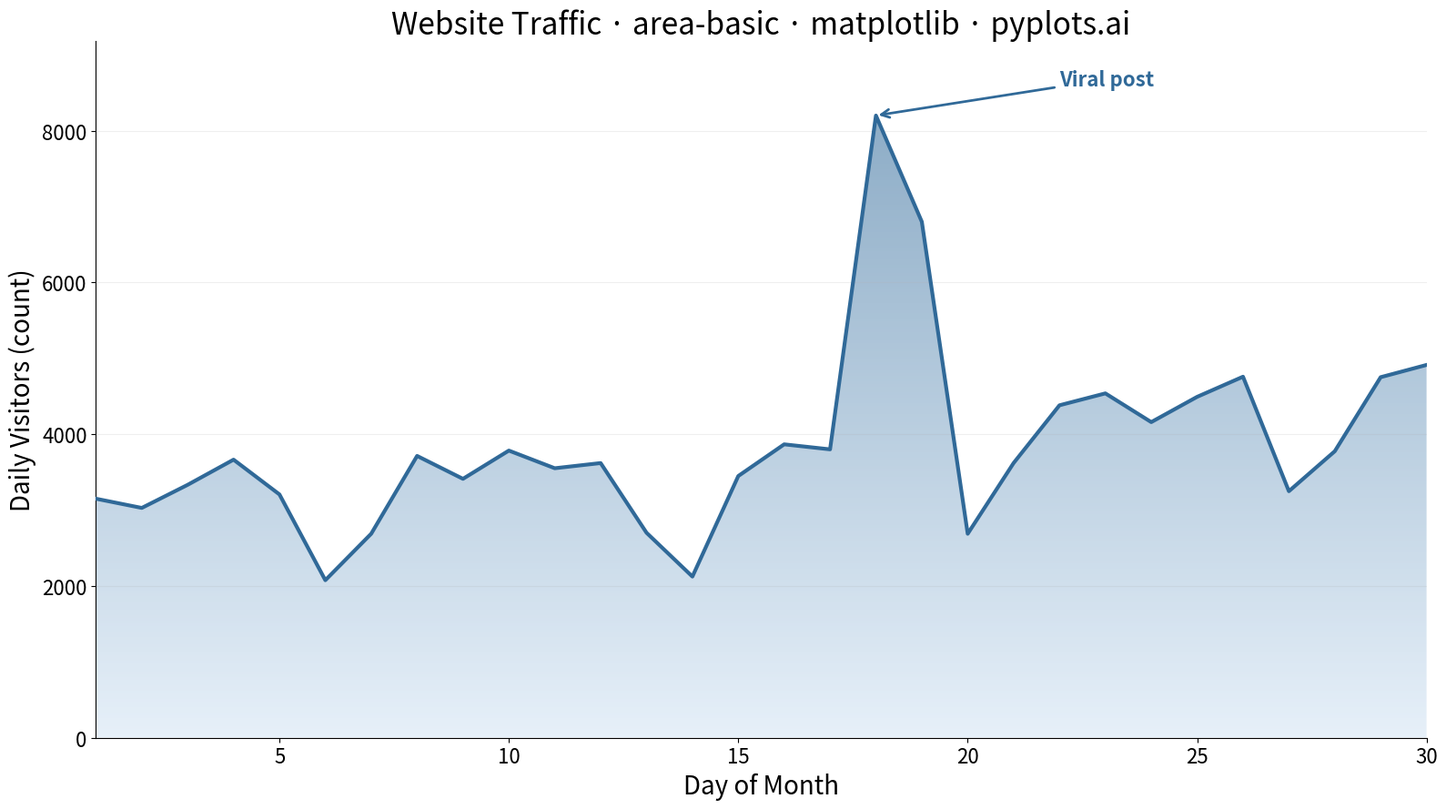

Write Python code to recreate this figure.
"""pyplots.ai
area-basic: Basic Area Chart
Library: matplotlib 3.10.8 | Python 3.14.2
Quality: /100 | Updated: 2026-02-12
"""

import matplotlib.colors as mcolors
import matplotlib.pyplot as plt
import numpy as np
from matplotlib.patches import PathPatch
from matplotlib.path import Path


# Data - daily website visitors over a month with weekend dips and a viral spike
np.random.seed(42)
days = np.arange(1, 31)
base_visitors = 3000 + np.linspace(0, 2000, 30)  # Upward trend from 3k to 5k
weekend_effect = np.array([-1200 if d % 7 in (0, 6) else 0 for d in days])  # Weekend dips
noise = np.random.randn(30) * 300
visitors = base_visitors + weekend_effect + noise
# Viral blog post spike on day 18
visitors[17] = 8200
visitors[18] = 6800
visitors = np.clip(visitors, 1000, 10000)

# Create plot (4800x2700 px)
fig, ax = plt.subplots(figsize=(16, 9))

y_max = visitors.max() * 1.12

# Gradient fill using imshow clipped to the area shape
cmap = mcolors.LinearSegmentedColormap.from_list("area_grad", ["#d6e6f5", "#306998"])
gradient = np.linspace(0, 1, 256).reshape(-1, 1)
gradient = np.hstack([gradient, gradient])

# Build clip path from area polygon
verts = [(days[0], 0)]
for d, v in zip(days, visitors, strict=True):
    verts.append((d, v))
verts.append((days[-1], 0))
verts.append((days[0], 0))
codes = [Path.MOVETO] + [Path.LINETO] * (len(verts) - 2) + [Path.CLOSEPOLY]
clip_path = Path(verts, codes)

im = ax.imshow(
    gradient, aspect="auto", cmap=cmap, alpha=0.6, extent=[days[0], days[-1], 0, y_max], origin="lower", zorder=1
)
patch = PathPatch(clip_path, transform=ax.transData, facecolor="none", edgecolor="none")
ax.add_patch(patch)
im.set_clip_path(patch)

# Solid line on top
ax.plot(days, visitors, color="#306998", linewidth=3, zorder=3)

# Annotate the viral spike
ax.annotate(
    "Viral post",
    xy=(18, visitors[17]),
    xytext=(22, visitors[17] + 400),
    fontsize=16,
    color="#306998",
    fontweight="bold",
    arrowprops={"arrowstyle": "->", "color": "#306998", "lw": 2},
    zorder=4,
)

# Labels and styling
ax.set_xlabel("Day of Month", fontsize=20)
ax.set_ylabel("Daily Visitors (count)", fontsize=20)
ax.set_title("Website Traffic · area-basic · matplotlib · pyplots.ai", fontsize=24, fontweight="medium")
ax.tick_params(axis="both", labelsize=16)
ax.yaxis.grid(True, alpha=0.2, linewidth=0.8)
ax.spines["top"].set_visible(False)
ax.spines["right"].set_visible(False)

# Set axis limits
ax.set_xlim(1, 30)
ax.set_ylim(0, y_max)

plt.tight_layout()
plt.savefig("plot.png", dpi=300, bbox_inches="tight")
